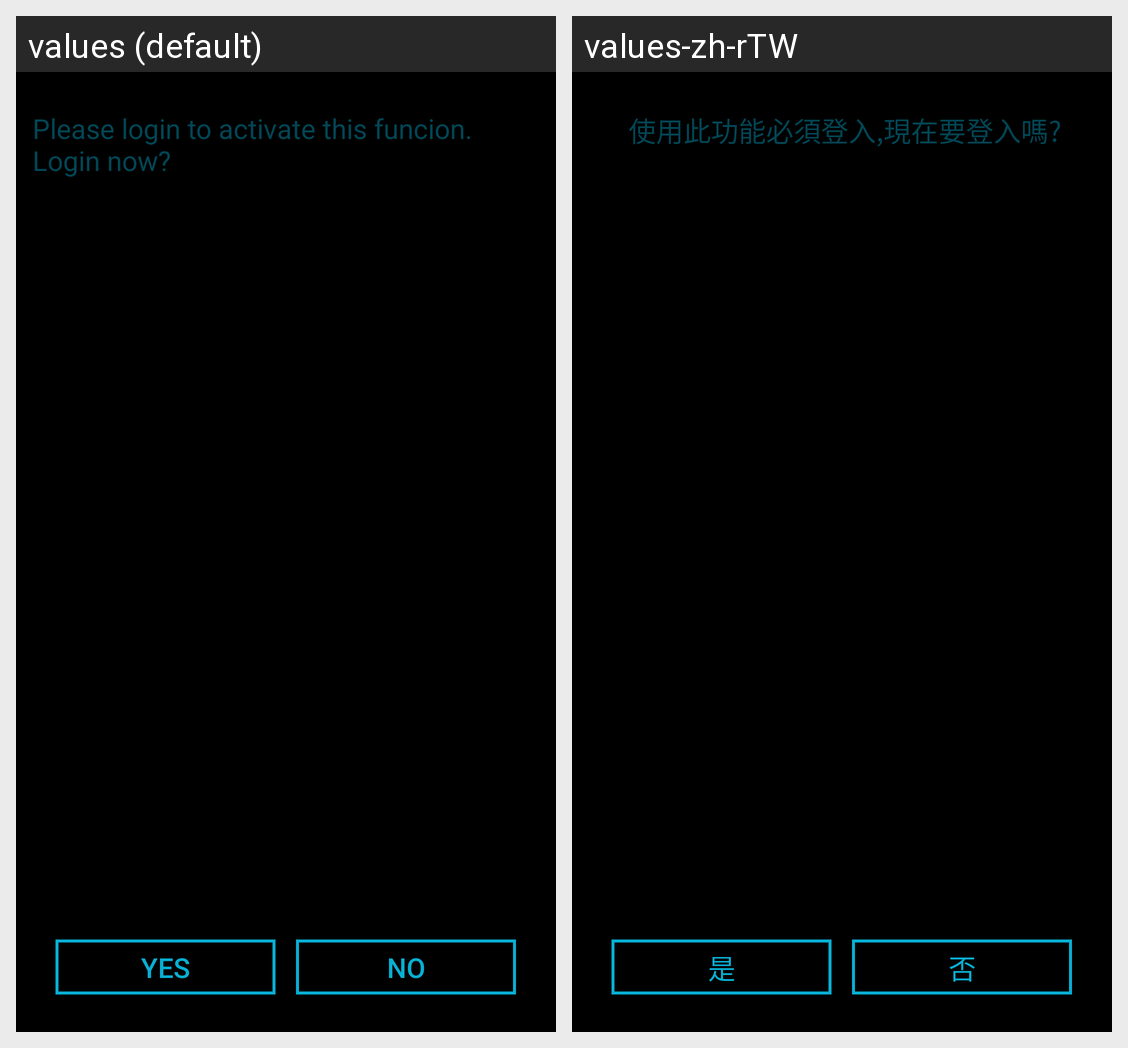

Translations of the strings shown on this Android screen, per locale in the grid:
Android screen res/layout/custom_dialog_ota_confirm.xml rendered under 2 locales, left to right: values (default), values-zh-rTW. Device: Nexus 5 (rendered at 1080×1920; each locale shown at half size, 540×960, under a caption strip naming it); theme AppTheme.
Strings drawn on this screen, with the default value and each locale's value (text and hints the layout hard-codes, and strings that could not be matched under every locale, appear in the picture but are not listed):

need_login_msg
  values: Please login to activate this funcion. Login now?
  values-zh-rTW: 使用此功能必須登入,現在要登入嗎?

yes
  values: Yes
  values-zh-rTW: 是

no
  values: No
  values-zh-rTW: 否
